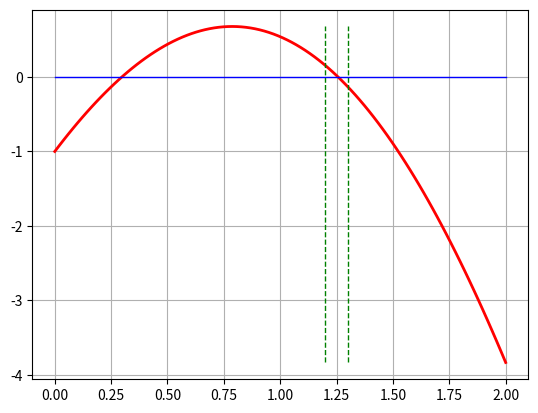

Generate this figure with matplotlib:
import numpy as np
import matplotlib.pyplot as plt
%matplotlib inline

# Función a ser evaluada
y = lambda x: x * np.cos(x)-2 * x**2 + 3 * x - 1

# Dominio de la función
xmin = 0
xmax = 2
x = np.linspace(xmin, xmax, 100)

A = 1.2  # Extremo izquierdo del intervalo
B = 1.3  # Extremo derecho del intervalo

# Gráfica de la función
plt.plot(x,y(x), 'r-', lw=2)

# Líneas verticales en los extremos del intervalo y línea en y = 0
ymin = np.min(y(x))
ymax = np.max(y(x))
plt.plot([A,A], [ymin,ymax], 'g--', lw=1)
plt.plot([B,B], [ymin,ymax], 'g--', lw=1)
plt.plot([xmin, xmax], [0,0], 'b-', lw=1)

plt.grid()
plt.show()